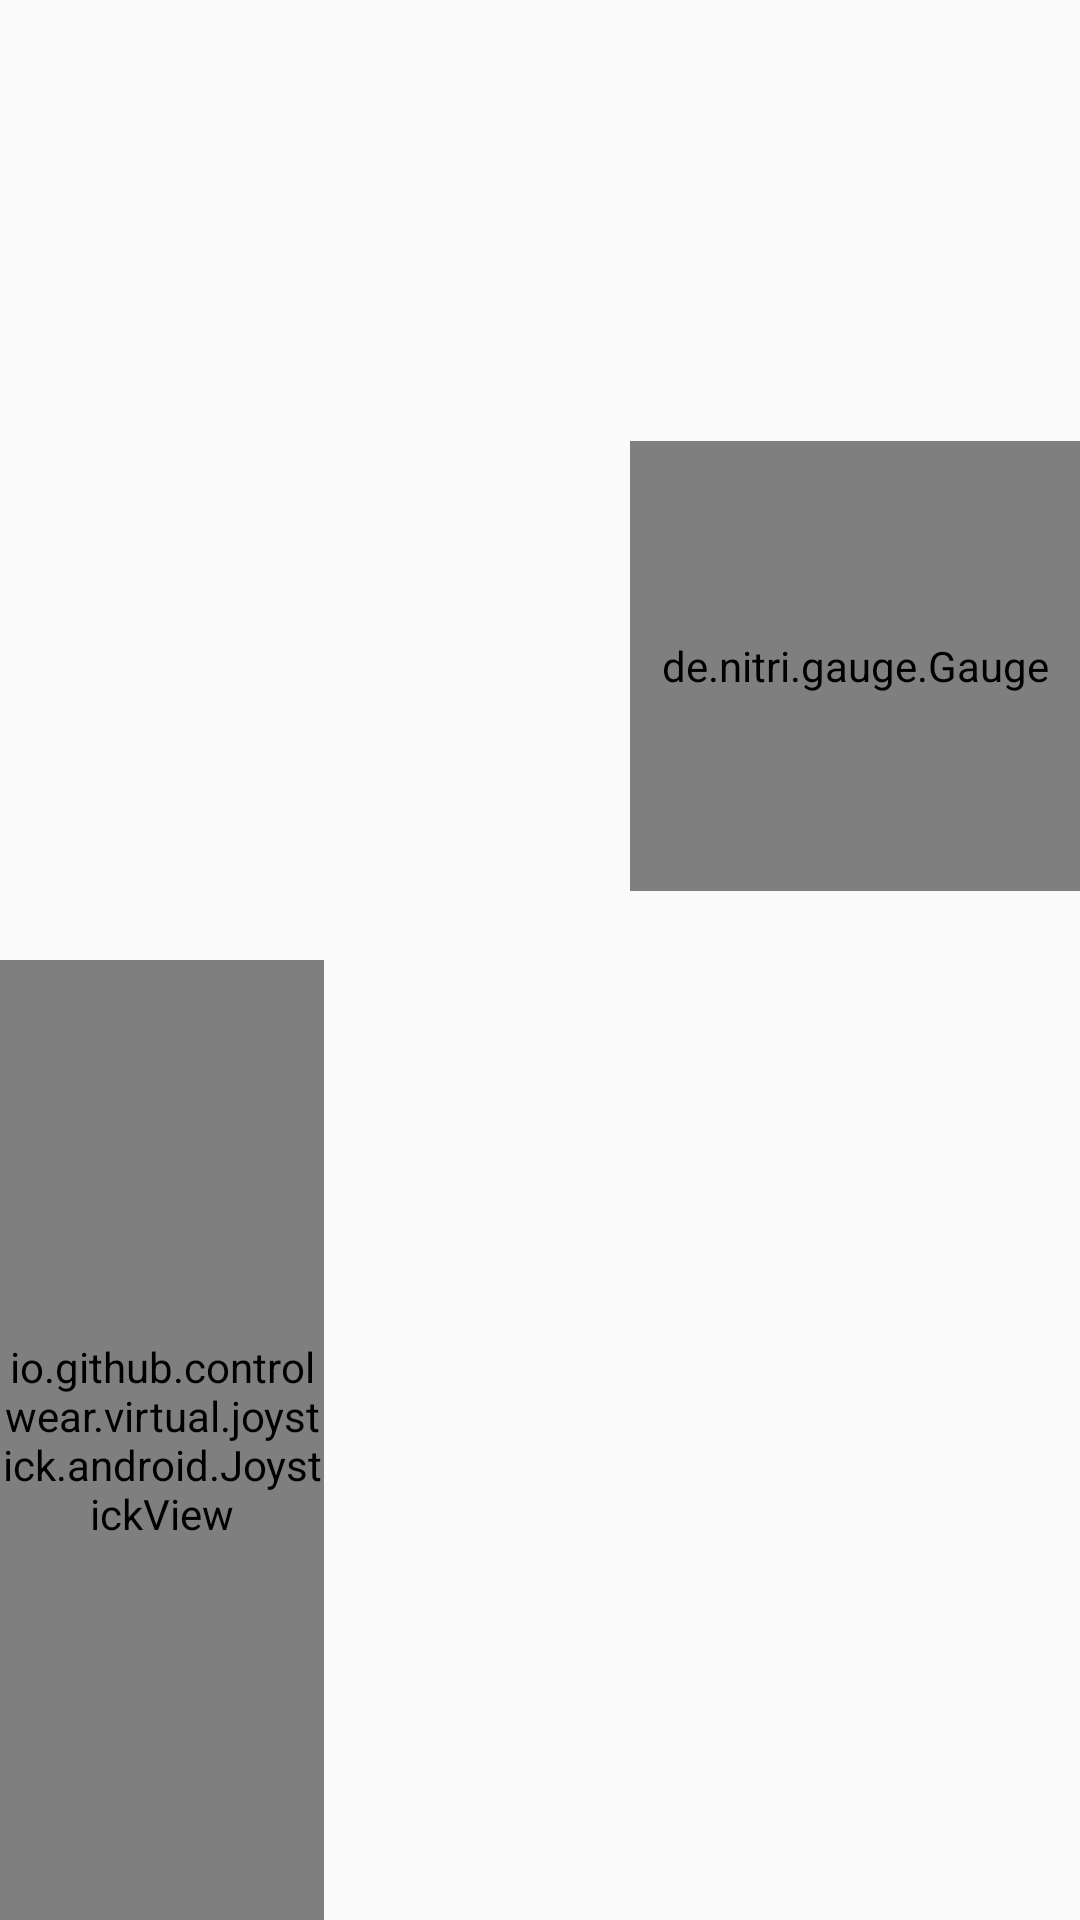

This screen was rendered from an Android layout file. Write that file and the resources it references.
<!-- AndroidManifest.xml: application theme Theme.Car_Application -->
<!-- res/layout/activity_joystick.xml -->
<?xml version="1.0" encoding="utf-8"?>
<androidx.constraintlayout.widget.ConstraintLayout xmlns:android="http://schemas.android.com/apk/res/android"
    xmlns:app="http://schemas.android.com/apk/res-auto"
    xmlns:tools="http://schemas.android.com/tools"
    xmlns:gauge="http://schemas.android.com/apk/res-auto"
    android:layout_width="match_parent"
    android:layout_height="match_parent"
    tools:context=".JoystickActivity"
    tools:ignore="MissingDefaultResource">

    <androidx.constraintlayout.widget.Guideline
        android:id="@+id/left_guideline"
        android:layout_width="wrap_content"
        android:layout_height="wrap_content"
        android:orientation="vertical"
        app:layout_constraintGuide_percent="0" />

    <androidx.constraintlayout.widget.Guideline
        android:id="@+id/right_guideline"
        android:layout_width="wrap_content"
        android:layout_height="wrap_content"
        android:orientation="vertical"
        app:layout_constraintGuide_percent="1" />

    <androidx.constraintlayout.widget.Guideline
        android:id="@+id/top_guideline"
        android:layout_width="wrap_content"
        android:layout_height="wrap_content"
        android:orientation="horizontal"
        app:layout_constraintGuide_percent="0" />

    <androidx.constraintlayout.widget.Guideline
        android:id="@+id/bottom_guideline"
        android:layout_width="wrap_content"
        android:layout_height="wrap_content"
        android:orientation="horizontal"
        app:layout_constraintGuide_percent="1" />

    <androidx.constraintlayout.widget.Guideline
        android:id="@+id/video"
        android:layout_width="wrap_content"
        android:layout_height="wrap_content"
        android:orientation="vertical"
        app:layout_constraintGuide_percent="0.2" />

    <com.longdo.mjpegviewer.MjpegView
        android:id="@+id/mjpegview"
        android:layout_width="0dp"
        android:layout_height="0dp"
        android:adjustViewBounds="true"
        app:layout_constraintBottom_toBottomOf="@+id/bottom_guideline"
        app:layout_constraintLeft_toLeftOf="@+id/left_guideline"
        app:layout_constraintRight_toRightOf="@+id/right_guideline"/>

    <io.github.controlwear.virtual.joystick.android.JoystickView
        android:id="@+id/joystickView"
        android:layout_width="0dp"
        android:layout_height="0dp"
        app:JV_backgroundColor="#1A6D7AEF"
        app:JV_borderWidth="6dp"
        app:JV_buttonColor="#8009285E"
        app:JV_buttonSizeRatio="20%"
        app:JV_fixedCenter="false"
        app:layout_constraintBottom_toBottomOf="parent"
        app:layout_constraintHeight_percent="0.5"
        app:layout_constraintStart_toStartOf="parent"
        app:layout_constraintWidth_percent="0.3" />

    <Switch
        android:id="@+id/j_light"
        android:layout_width="wrap_content"
        android:layout_height="wrap_content"
        android:layout_marginStart="8dp"
        android:layout_marginTop="8dp"
        android:background="@drawable/light"
        android:minWidth="48dp"
        android:minHeight="48dp"
        android:thumb="@null"
        app:layout_constraintStart_toStartOf="parent"
        app:layout_constraintTop_toTopOf="parent"
        tools:ignore="SpeakableTextPresentCheck,UseSwitchCompatOrMaterialXml" />

    <ImageButton
        android:id="@+id/j_map"
        android:layout_width="wrap_content"
        android:layout_height="wrap_content"
        android:layout_marginStart="32dp"
        android:layout_marginTop="8dp"
        android:background="@null"
        android:minWidth="48dp"
        android:minHeight="48dp"
        app:layout_constraintStart_toEndOf="@+id/j_light"
        app:layout_constraintTop_toTopOf="parent"
        app:srcCompat="@drawable/map"
        tools:ignore="SpeakableTextPresentCheck"/>

    <ImageButton
        android:id="@+id/j_home"
        android:layout_width="wrap_content"
        android:layout_height="wrap_content"
        android:layout_marginTop="8dp"
        android:layout_marginEnd="8dp"
        android:background="@null"
        android:minWidth="48dp"
        android:minHeight="48dp"
        app:layout_constraintEnd_toEndOf="parent"
        app:layout_constraintTop_toTopOf="parent"
        app:srcCompat="@drawable/back"
        tools:ignore="SpeakableTextPresentCheck" />

    <ImageButton
        android:id="@+id/setting"
        android:layout_width="wrap_content"
        android:layout_height="wrap_content"
        android:layout_marginRight="32dp"
        android:background="@null"
        android:minWidth="48dp"
        android:minHeight="48dp"
        app:layout_constraintRight_toLeftOf="@+id/j_home"
        app:layout_constraintTop_toTopOf="parent"
        android:layout_marginTop="8dp"
        app:srcCompat="@drawable/settings"
        tools:ignore="MissingConstraints,SpeakableTextPresentCheck"
        tools:layout_editor_absoluteY="8dp" />

    <de.nitri.gauge.Gauge
        android:id="@+id/gauge"
        android:layout_width="150dp"
        android:layout_height="150dp"
        android:layout_weight="0.75"
        app:layout_constraintBottom_toBottomOf="parent"
        app:layout_constraintEnd_toStartOf="@+id/right_guideline"
        app:layout_constraintTop_toTopOf="parent"
        app:layout_constraintVertical_bias=".3"
        gauge:initialValue="0"
        gauge:labelTextSize="42"
        gauge:lowerText="kmph"
        gauge:maxValue="40"
        gauge:minValue="0"
        gauge:totalNicks="20"
        gauge:valuePerNick="3" />

    <TextView
        android:id="@+id/txtip"
        android:layout_width="wrap_content"
        android:layout_height="wrap_content"
        android:text="TextView"
        android:visibility="invisible"
        tools:layout_editor_absoluteX="172dp"
        tools:layout_editor_absoluteY="14dp" />

</androidx.constraintlayout.widget.ConstraintLayout>
<!-- resources referenced by this layout -->
<resources>
  <!-- drawable back: png bitmap (drawable, 129 bytes) -->
  <!-- drawable light: png bitmap (drawable, 129 bytes) -->
  <!-- drawable map: png bitmap (drawable, 129 bytes) -->
  <!-- drawable settings: png bitmap (drawable, 129 bytes) -->
  <style name="Theme.Car_Application" parent="Theme.AppCompat.Light.NoActionBar">
          
          <item name="colorPrimary">@color/purple_500</item>
          <item name="colorPrimaryDark">@color/purple_700</item>
          <item name="colorAccent">@color/teal_200</item>
          <item name="android:windowFullscreen">true</item>
          
      </style>
  <!-- not gathered from this repository: default colours our renderer supplied (Android Studio template values) -->
  <color name="purple_500">#FF6200EE</color>
  <color name="purple_700">#FF3700B3</color>
  <color name="teal_200">#FF03DAC5</color>
</resources>
